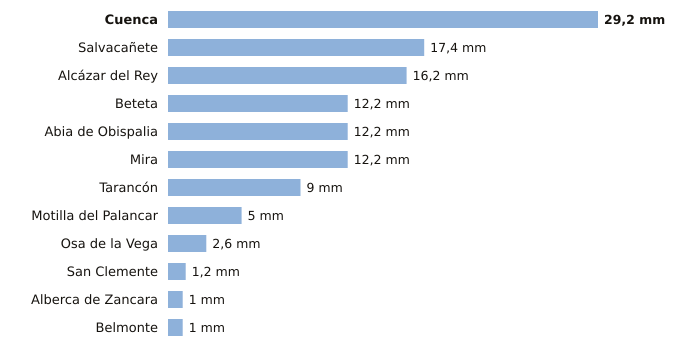

The file beside this chart, header and first rows:
estacion, provincia, indicativo, mm_6_dias_anteriores, mm_hoy, mm_7_dias, horas_de_hoy
Cuenca, Cuenca, 8096, 29.2, 0.0, 29.2, 4
Salvacañete, Cuenca, 8210Y, 17.4, 0.0, 17.4, 3
Alcázar del Rey, Cuenca, 4051Y, 16.2, 0.0, 16.2, 2
Beteta, Cuenca, 3040Y, 12.2, 0.0, 12.2, 1
Abia de Obispalia, Cuenca, 4070Y, 12.2, 0.0, 12.2, 4
Mira, Cuenca, 8245Y, 12.2, 0.0, 12.2, 2
Tarancón, Cuenca, 3094B, 9.0, 0.0, 9.0, 4
Motilla del Palancar, Cuenca, 8155Y, 5.0, 0.0, 5.0, 1
Osa de la Vega, Cuenca, 4093Y, 2.6, 0.0, 2.6, 1
San Clemente, Cuenca, 4090Y, 1.2, 0.0, 1.2, 4
Alberca de Zancara, Cuenca, 4089A, 1.0, 0.0, 1.0, 4
Belmonte, Cuenca, 4095Y, 1.0, 0.0, 1.0, 3
